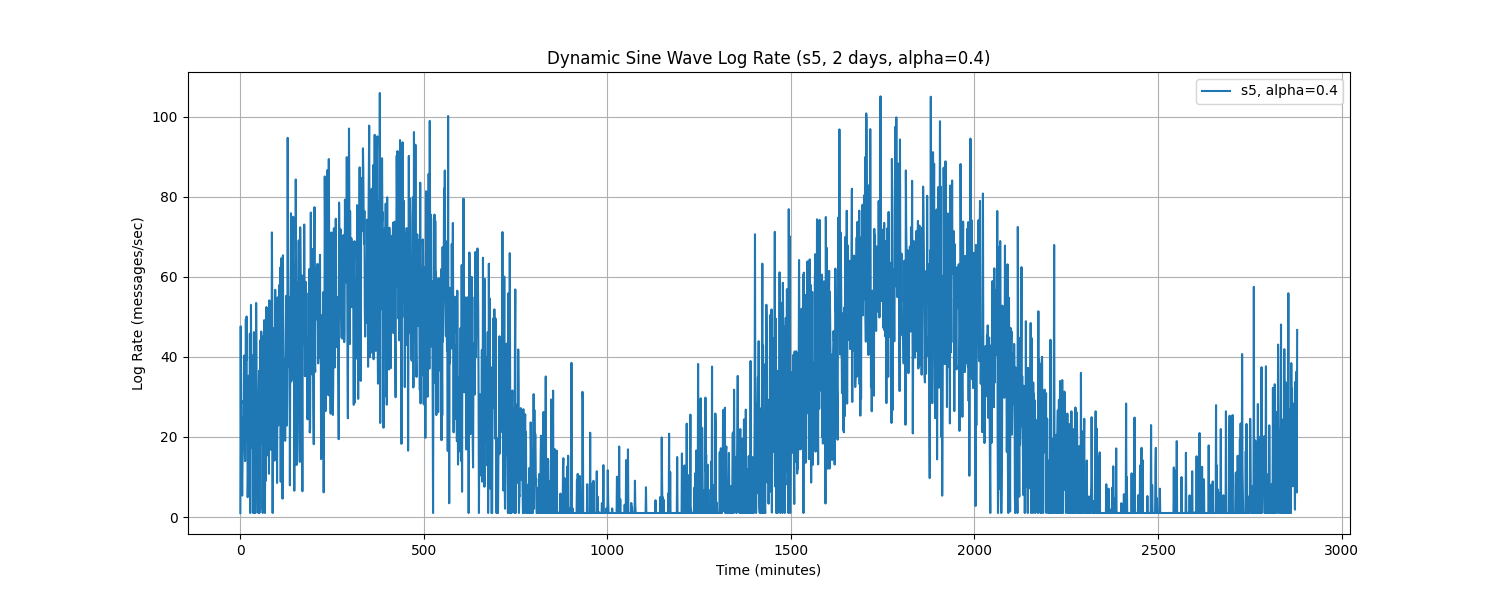

The file beside this chart, header and first rows:
Time, log_rate_msg_per_sec
0.0, 1.0
1.0, 47.67
2.0, 15.98
3.0, 24.87
4.0, 12.23
5.0, 5.363
6.0, 13.55
7.0, 16.42
8.0, 29.01
9.0, 28.45
10.0, 40.35
11.0, 23.7
12.0, 36.06
13.0, 13.97
14.0, 29.96
15.0, 49.42
16.0, 39.07
17.0, 50.11
18.0, 19.12
19.0, 24.12
20.0, 4.958
21.0, 10.47
22.0, 28.18
23.0, 35.31
24.0, 18.52
25.0, 12.42
26.0, 45.83
27.0, 1.0
28.0, 25.35
29.0, 53.01
30.0, 19.86
31.0, 17.24
32.0, 20.46
33.0, 37.97
34.0, 40.41
35.0, 1.0
36.0, 1.0
37.0, 46.22
38.0, 19.87
39.0, 1.0
40.0, 23.48
41.0, 1.0
42.0, 8.186
43.0, 53.5
44.0, 36.51
45.0, 24.35
46.0, 24.48
47.0, 8.817
48.0, 30.13
49.0, 1.0
50.0, 29.65
51.0, 36.54
52.0, 1.0
53.0, 20.07
54.0, 44.15
55.0, 32.04
56.0, 18.24
57.0, 46.35
58.0, 20.02
59.0, 45.12
... 2,820 more rows
